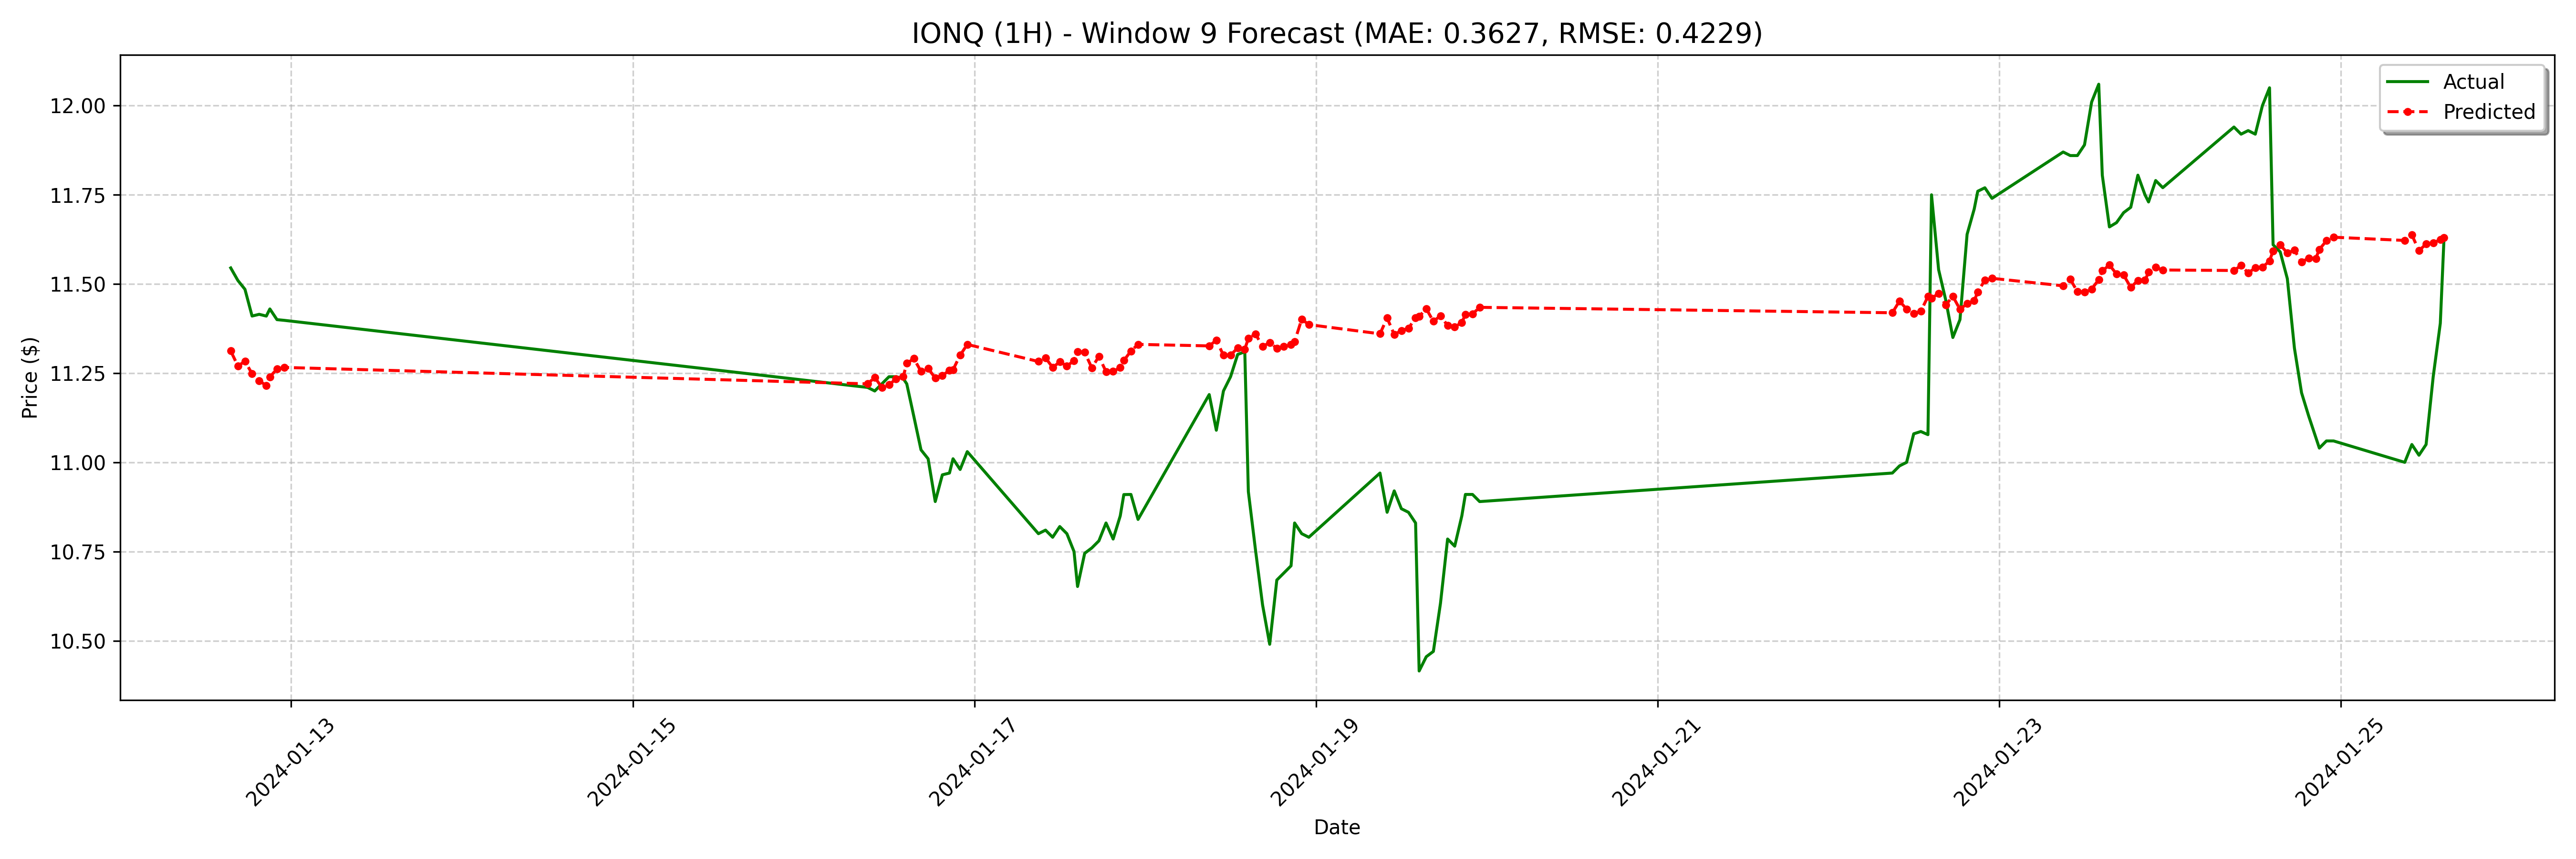

Source data for this figure (header and first rows):
date, actual, forecast
2024-01-12 15:30:00, 11.55, 11.31
2024-01-12 16:30:00, 11.51, 11.27
2024-01-12 17:30:00, 11.48, 11.28
2024-01-12 18:30:00, 11.41, 11.25
2024-01-12 19:30:00, 11.41, 11.23
2024-01-12 20:30:00, 11.41, 11.22
2024-01-12 21:00:00, 11.43, 11.24
2024-01-12 22:00:00, 11.4, 11.26
2024-01-12 23:00:00, 11.4, 11.27
2024-01-16 09:00:00, 11.21, 11.22
2024-01-16 10:00:00, 11.2, 11.24
2024-01-16 11:00:00, 11.22, 11.21
2024-01-16 12:00:00, 11.24, 11.22
2024-01-16 13:00:00, 11.24, 11.23
2024-01-16 14:00:00, 11.23, 11.24
2024-01-16 14:30:00, 11.22, 11.28
2024-01-16 15:30:00, 11.13, 11.29
2024-01-16 16:30:00, 11.03, 11.26
2024-01-16 17:30:00, 11.01, 11.26
2024-01-16 18:30:00, 10.89, 11.24
2024-01-16 19:30:00, 10.97, 11.24
2024-01-16 20:30:00, 10.97, 11.26
2024-01-16 21:00:00, 11.01, 11.26
2024-01-16 22:00:00, 10.98, 11.3
2024-01-16 23:00:00, 11.03, 11.33
2024-01-17 09:00:00, 10.8, 11.28
2024-01-17 10:00:00, 10.81, 11.29
2024-01-17 11:00:00, 10.79, 11.27
2024-01-17 12:00:00, 10.82, 11.28
2024-01-17 13:00:00, 10.8, 11.27
2024-01-17 14:00:00, 10.75, 11.28
2024-01-17 14:30:00, 10.65, 11.31
2024-01-17 15:30:00, 10.74, 11.31
2024-01-17 16:30:00, 10.76, 11.27
2024-01-17 17:30:00, 10.78, 11.3
2024-01-17 18:30:00, 10.83, 11.25
2024-01-17 19:30:00, 10.78, 11.25
2024-01-17 20:30:00, 10.85, 11.27
2024-01-17 21:00:00, 10.91, 11.29
2024-01-17 22:00:00, 10.91, 11.31
2024-01-17 23:00:00, 10.84, 11.33
2024-01-18 09:00:00, 11.19, 11.33
2024-01-18 10:00:00, 11.09, 11.34
2024-01-18 11:00:00, 11.2, 11.3
2024-01-18 12:00:00, 11.24, 11.3
2024-01-18 13:00:00, 11.3, 11.32
2024-01-18 14:00:00, 11.31, 11.32
2024-01-18 14:30:00, 10.92, 11.35
2024-01-18 15:30:00, 10.76, 11.36
2024-01-18 16:30:00, 10.6, 11.32
2024-01-18 17:30:00, 10.49, 11.34
2024-01-18 18:30:00, 10.67, 11.32
2024-01-18 19:30:00, 10.69, 11.33
2024-01-18 20:30:00, 10.71, 11.33
2024-01-18 21:00:00, 10.83, 11.34
2024-01-18 22:00:00, 10.8, 11.4
2024-01-18 23:00:00, 10.79, 11.39
2024-01-19 09:00:00, 10.97, 11.36
2024-01-19 10:00:00, 10.86, 11.4
2024-01-19 11:00:00, 10.92, 11.36
... 68 more rows
